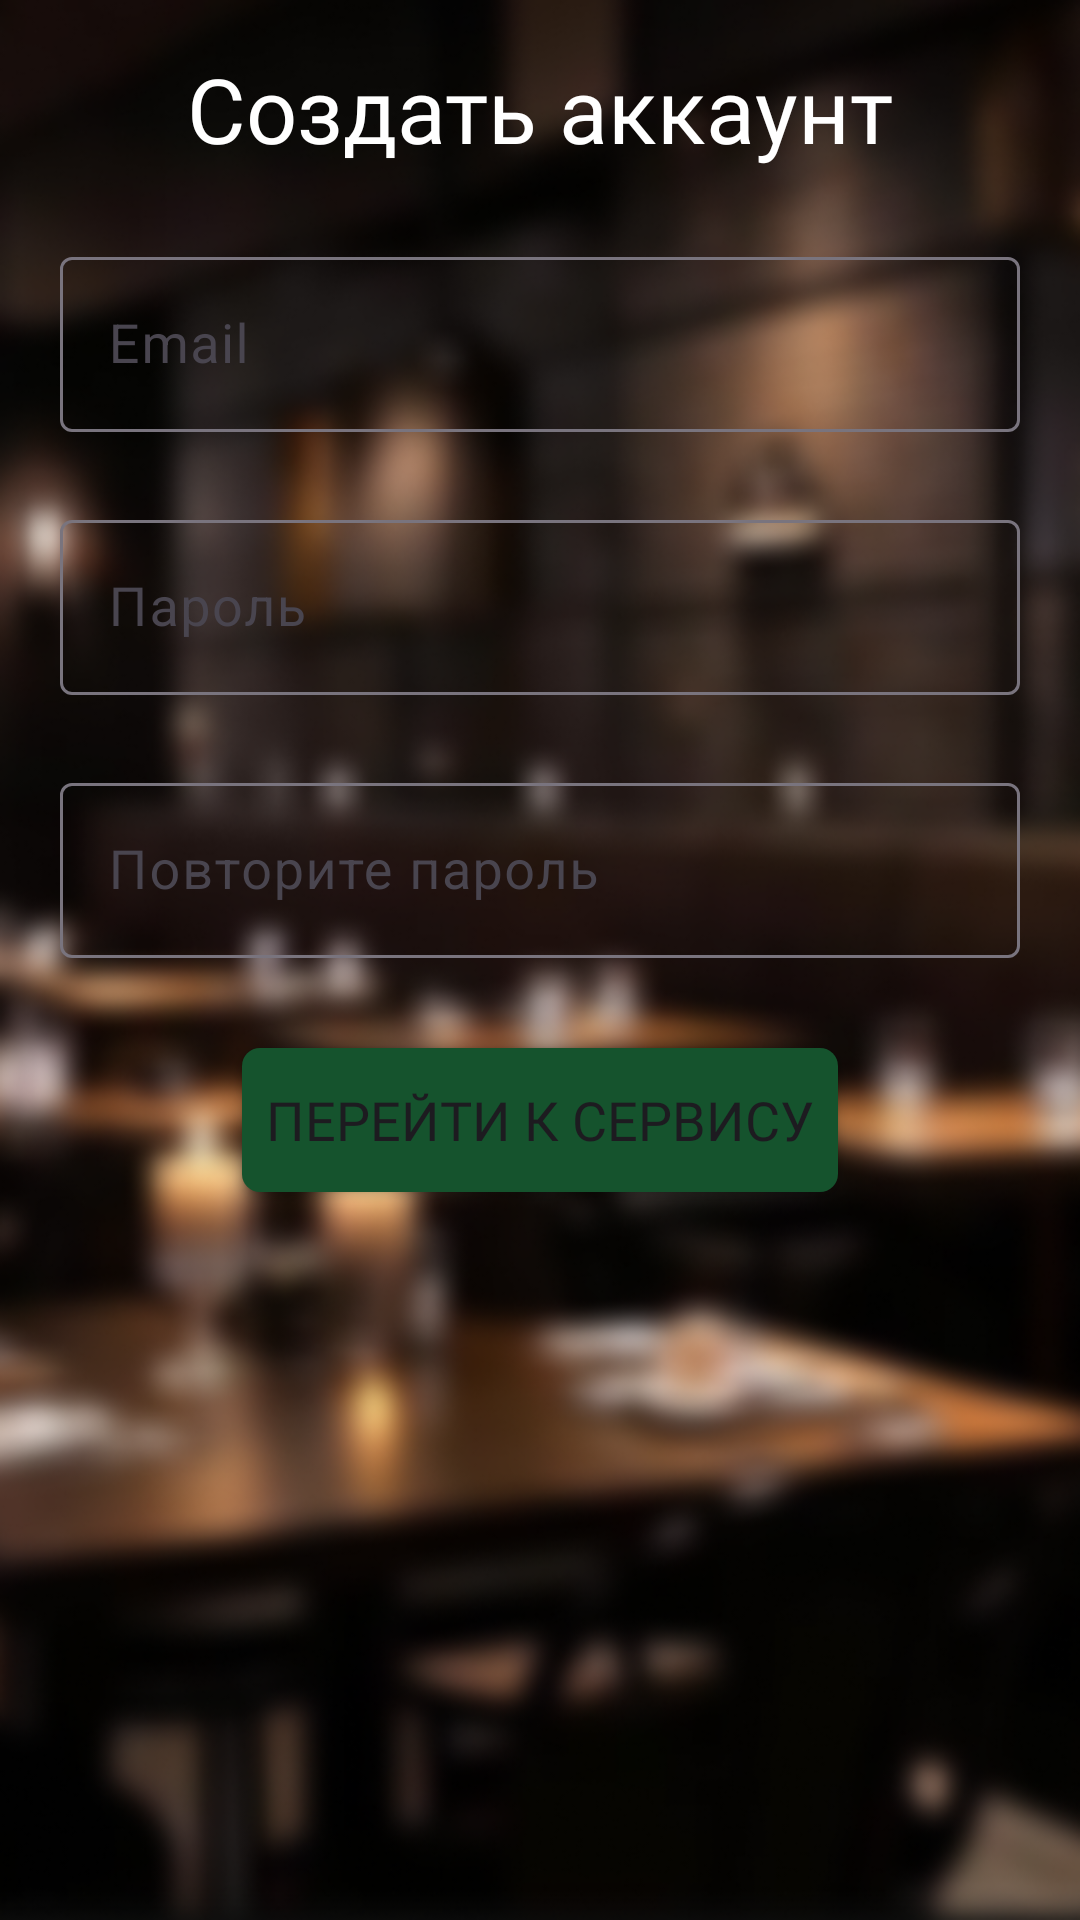

Produce the Android XML layout that renders to this screen, including the resource entries it uses.
<!-- AndroidManifest.xml: application theme Theme.YourPlace -->
<!-- res/layout/fragment_auth.xml -->
<?xml version="1.0" encoding="utf-8"?>
<androidx.constraintlayout.widget.ConstraintLayout xmlns:android="http://schemas.android.com/apk/res/android"
    xmlns:app="http://schemas.android.com/apk/res-auto"
    android:layout_width="match_parent"
    android:layout_height="match_parent"
    android:background="@drawable/main_background">

    <TextView
        android:id="@+id/title"
        android:layout_width="wrap_content"
        android:layout_height="wrap_content"
        android:layout_marginTop="16dp"
        android:fontFamily="@font/cormorant"
        android:text="@string/registration_title"
        android:textColor="@color/white"
        android:textSize="30sp"
        app:layout_constraintEnd_toEndOf="parent"
        app:layout_constraintStart_toStartOf="parent"
        app:layout_constraintTop_toTopOf="parent" />

    <com.google.android.material.textfield.TextInputLayout
        android:id="@+id/emailTextField"
        style="@style/CustomTextInputStyle"
        android:layout_width="320dp"
        android:layout_height="wrap_content"
        android:layout_marginTop="24dp"
        android:hint="@string/email"
        app:layout_constraintEnd_toEndOf="parent"
        app:layout_constraintStart_toStartOf="parent"
        app:layout_constraintTop_toBottomOf="@id/title">

        <com.google.android.material.textfield.TextInputEditText
            android:id="@+id/email"
            android:layout_width="match_parent"
            android:layout_height="wrap_content"
            android:textColor="@color/white"
            android:textSize="18sp" />

    </com.google.android.material.textfield.TextInputLayout>

    <com.google.android.material.textfield.TextInputLayout
        android:id="@+id/passwordTextField"
        style="@style/CustomTextInputStyle"
        android:layout_width="320dp"
        android:layout_height="wrap_content"
        android:layout_marginTop="24dp"
        android:hint="@string/password"
        app:layout_constraintEnd_toEndOf="parent"
        app:layout_constraintStart_toStartOf="parent"
        app:layout_constraintTop_toBottomOf="@id/emailTextField">

        <com.google.android.material.textfield.TextInputEditText
            android:id="@+id/password"
            android:layout_width="match_parent"
            android:layout_height="wrap_content"
            android:textColor="@color/white"
            android:textSize="18sp" />

    </com.google.android.material.textfield.TextInputLayout>

    <com.google.android.material.textfield.TextInputLayout
        android:id="@+id/passwordCheckTextField"
        style="@style/CustomTextInputStyle"
        android:layout_width="320dp"
        android:layout_height="wrap_content"
        android:layout_marginTop="24dp"
        android:hint="@string/password_check"
        app:layout_constraintEnd_toEndOf="parent"
        app:layout_constraintStart_toStartOf="parent"
        app:layout_constraintTop_toBottomOf="@id/passwordTextField">

        <com.google.android.material.textfield.TextInputEditText
            android:id="@+id/checkPassword"
            android:layout_width="match_parent"
            android:layout_height="wrap_content"
            android:textColor="@color/white"
            android:textSize="18sp" />

    </com.google.android.material.textfield.TextInputLayout>

    <TextView
        android:id="@+id/errorMessage"
        android:layout_width="wrap_content"
        android:layout_height="wrap_content"
        android:layout_marginTop="16dp"
        android:textColor="@color/error"
        android:textSize="30sp"
        android:visibility="gone"
        app:layout_constraintEnd_toEndOf="parent"
        app:layout_constraintStart_toStartOf="parent"
        app:layout_constraintTop_toBottomOf="@id/passwordCheckTextField"
        app:layout_goneMarginTop="0dp" />

    <Button
        android:id="@+id/confirmButton"
        android:layout_width="wrap_content"
        android:layout_height="wrap_content"
        android:layout_marginTop="30dp"
        android:background="@drawable/rounded_button_green"
        android:fontFamily="@font/montserrat"
        android:text="@string/register_button_check"
        android:textSize="18sp"
        app:backgroundTint="@null"
        app:layout_constraintEnd_toEndOf="parent"
        app:layout_constraintStart_toStartOf="parent"
        app:layout_constraintTop_toBottomOf="@id/errorMessage" />

    <TextView
        android:id="@+id/support"
        android:layout_width="wrap_content"
        android:layout_height="wrap_content"
        app:layout_constraintStart_toStartOf="parent"
        app:layout_constraintTop_toBottomOf="@id/confirmButton" />

    <TextView
        android:id="@+id/changeMode"
        android:layout_width="wrap_content"
        android:layout_height="wrap_content"
        app:layout_constraintEnd_toEndOf="parent"
        app:layout_constraintTop_toBottomOf="@id/confirmButton" />

</androidx.constraintlayout.widget.ConstraintLayout>
<!-- resources referenced by this layout -->
<resources>
  <color name="error">#FFD51717</color>
  <color name="white">#FFFFFFFF</color>
  <!-- drawable main_background: png bitmap (drawable, 525389 bytes) -->
  <!-- drawable rounded_button_green (drawable) -->
  <?xml version="1.0" encoding="utf-8"?>
  <shape xmlns:android="http://schemas.android.com/apk/res/android">
      <corners android:radius="6dp" />
      <solid android:color="@color/green" />
      <padding android:left="8dp" android:top="8dp" android:right="8dp" android:bottom="8dp" />
  </shape>
  <string name="email">Email</string>
  <string name="password">Пароль</string>
  <string name="password_check">Повторите пароль</string>
  <string name="register_button_check">Перейти к сервису</string>
  <string name="registration_title">Создать аккаунт</string>
  <style name="Theme.YourPlace" parent="Base.Theme.YourPlace" />
  <color name="green">#FF15532D</color>
  <style name="Base.Theme.YourPlace" parent="Theme.Material3.DayNight.NoActionBar">
          <item name="colorPrimaryDark">@color/white_beige</item>
          <item name="colorOnPrimary">@color/black</item>
          
          
      </style>
  <color name="white_beige">#D9D9D9</color>
  <color name="black">#FF000000</color>
</resources>
